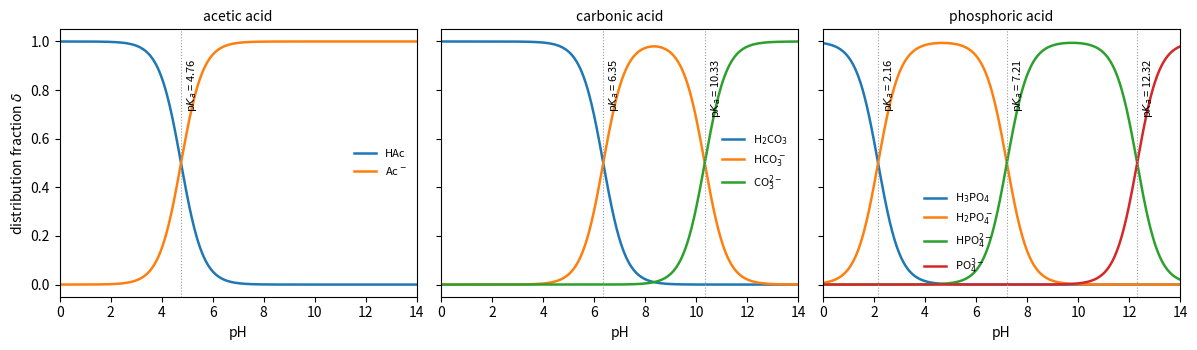

Python code for this plot:
"""Distribution fractions of acetic, carbonic and phosphoric acid as functions of pH (25 C, pKa values
from the CRC Handbook). delta_j is the fraction of the total acid present as the species that has
lost j protons."""

import numpy as np
import matplotlib.pyplot as plt

pH = np.linspace(0, 14, 600)
h = 10.0 ** -pH


def fractions(pKas):
    Ks = 10.0 ** -np.array(pKas)
    n = len(Ks)
    terms = [h ** (n - j) * np.prod(Ks[:j]) for j in range(n + 1)]
    total = sum(terms)
    return [t / total for t in terms]


systems = [
    ("acetic acid", [4.76], ["HAc", "Ac$^-$"]),
    ("carbonic acid", [6.35, 10.33], ["H$_2$CO$_3$", "HCO$_3^-$", "CO$_3^{2-}$"]),
    ("phosphoric acid", [2.16, 7.21, 12.32], ["H$_3$PO$_4$", "H$_2$PO$_4^-$", "HPO$_4^{2-}$", "PO$_4^{3-}$"]),
]

fig, axes = plt.subplots(1, 3, figsize=(12, 3.6), sharey=True)
for ax, (title, pKas, labels) in zip(axes, systems):
    for j, (d, lab) in enumerate(zip(fractions(pKas), labels)):
        ax.plot(pH, d, lw=1.8, color=f"C{j}", label=lab)
    for pk in pKas:
        ax.axvline(pk, color="0.6", lw=0.8, ls=":")
        ax.text(pk + 0.15, 0.93, f"p$K_a$ = {pk}", fontsize=8, rotation=90, va="top")
    ax.set_title(title, fontsize=10)
    ax.set_xlabel("pH")
    ax.set_xlim(0, 14)
    where = (0.27, 0.06) if len(pKas) == 3 else "center right"
    ax.legend(frameon=False, fontsize=8, loc=where)
axes[0].set_ylabel(r"distribution fraction $\delta$")
fig.tight_layout()
